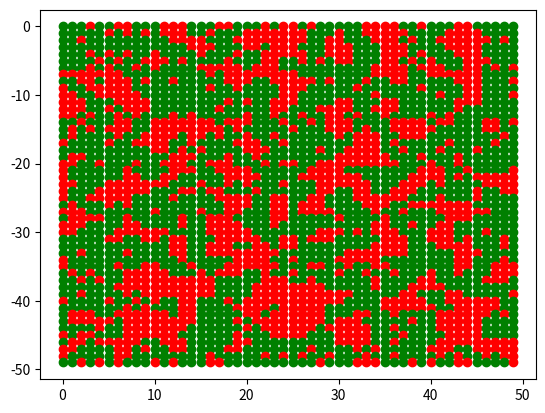

Write Python code to recreate this figure. (Note: this script raises an exception after producing the figure.)
import numpy as np
import random
import matplotlib.pyplot as plt
import matplotlib.animation as animation
import time
###############################################################################
t0 = time.time() # Temps initial du programme
PROB = 0.3 #Probabilité d'être infecté au premier tour
TAUX_INFECTION = 8 #Valeur minimum d'infection autour du sujet pour infecter celui-ci
TAUX_REINFECTION = 4 #Nombre d'infectés minimums necéssaires à la réinfection du sujet si celui-ci est en rémission
TEMPS_INFECTE = 2 #Nombre de tours nécessiares à une infecté pour passer en rémission
TEMPS_REMISSION = 2 #Nombre de tours nécessiares à une personne en rémission pour redevenir saine
couleurs=['green','blue','red'] #Couleurs disponibles à la modélisation
NB_LIGNES=50 #Nombre de lignes du tableau
NB_COLONNES=50 #Nombre de colonnes du tableau
TEMPS_IMMUNISE=5 #Nombre de tours d'immunité après une infection
NB_REINFECTION=1 #Nombre de réinfections possible avant l'immunité du sujet
###############################################################################

def rand_prob_infecte(prob):
    #Définie un nombre aleatoire selon une loi de probabilité
    """Prob doit être donnée en frequence"""
    res = random.random()
    if res>prob:
        return 0
    return 2
        

###############################################################################


def ini_plateau(ligne,colonne):
    #Initialise un plateau de jeu de la taille indiquée
    plateau = np.zeros([3,ligne,colonne]).astype(int)
    for l in range(ligne):
        for c in range(colonne):
            plateau[0][l][c]=rand_prob_infecte(PROB)
    return plateau

#print(ini_plateau(6,10))


###############################################################################

def matrice_voisins(l,c,plateau,):
    """Extrait la matrice 3x3 autour de la coordonée choisie, 
    puis applique à la cellule centrale les règles d'évolution,
    et retourne la liste contenant son état et son compteur après l'évolution"""
    
    
    #EXTRACTION
        #Création d'un plateau 3x3
    nbr_ligne=plateau.shape[1]
    nbr_colonne=plateau.shape[2]
    matrice=np.zeros([3,3,3], dtype=int)
    
        #Remplissage du nouveau plateau
    for x in range(3):
        for y in range(3):
            matrice[0][x][y] = plateau[0][(l+x-1)%nbr_ligne][(c+y-1)%nbr_colonne]
    matrice[1][1][1] = plateau[1][l][c]
    matrice[2][1][1] = plateau[2][l][c]
    
    #ANALYSE DU TABLEAU
#On initialise la somme à l'opposé de la valeur de la cellule centrale
#pour que cette valeur s'annule lorsqu'on parcourt le tableau
    somme=-matrice[0][1][1]
    nb_infectes=0
    for x in range(3):
        for y in range(3):
            somme+=matrice[0][x][y]
            if matrice[0][x][y]==2:
                nb_infectes+=1
    
    #EVOLUTION
        #Personne saine
    if matrice[0][1][1]==0:
        if matrice[1][1][1]==0:
            if somme>=TAUX_INFECTION:
                matrice[0][1][1]=2
        else:
            matrice[1][1][1]-=1
    
        #Personne infectée
    else:
        if matrice[0][1][1]==2:
            if matrice[1][1][1]==TEMPS_INFECTE:
                matrice[0][1][1]=1
                matrice[1][1][1]=0
            else:
                matrice[1][1][1]+=1
        
        #Personne en rémission
        else:
            if matrice[0][1][1]==1:
                if matrice[1][1][1]==TEMPS_REMISSION:
                    matrice[0][1][1]=0
                    matrice[1][1][1]=TEMPS_IMMUNISE
                    matrice[2][1][1]=0
                else:
                    if matrice[2][1][1]<NB_REINFECTION:
                        if nb_infectes>=TAUX_REINFECTION:
                            matrice[0][1][1]=2
                            matrice[1][1][1]=0
                            matrice[2][1][1]+=1
                        else:
                            matrice[1][1][1]+=1
                    else:
                        matrice[1][1][1]+=1
                        
    #Retour de la liste résultat
    etat=matrice[0][1][1]
    timer=matrice[1][1][1]
    reinfection=matrice[2][1][1]
    return [etat,timer,reinfection]

#plateau=ini_plateau(5,10)
#print(plateau)
#print(matrice_voisins(2,2,plateau))
    


###############################################################################


def evolution(plateau):
#    Génère la grille à l'étape suivante
    new_plateau = np.zeros(plateau.shape).astype(int)
    ligne=new_plateau.shape[1]
    colonne=new_plateau.shape[2]
    for l in range(ligne):
        for c in range(colonne):
            voisins=matrice_voisins(l,c,plateau)
            new_plateau[0][l][c]=voisins[0]
            new_plateau[1][l][c]=voisins[1]
            new_plateau[2][l][c]=voisins[2]
    return new_plateau 

plateau=ini_plateau(NB_LIGNES,NB_COLONNES)
print(plateau)
#print(plateau)
#print(evolution(plateau))


###############################################################################

def afficher(plateau,etape):
    """Affiche sur un graphique en 2D les points d'un plateau pssé en argument"""
    # Récupère la taille du plateau pour pouvoir le parcourir
    ligne=plateau.shape[1]
    colonne=plateau.shape[2]
    for l in range(ligne):
        for c in range(colonne):
            """ Affiche le point de coordonnée l,c de la couleur qui lui est associé""" 
            plt.scatter(c,-l,c=couleurs[plateau[0][l][c]])
            """ Notez l'inversion du l et du c dans les coordonnées ainsi que
            l'apparition d'un signe - devant le l afin de respecter la configuration
            d'affichage des array numpy"""
    #nom_image=("etape_"+str(etape)+".png")
    nom_image=("Imagerie//etape_{}.png".format(etape))
    plt.savefig(nom_image)
    plt.show()
    
#afficher(plateau)

for i in range(10):
    plateau=evolution(plateau)
    afficher(plateau,i) 


tf = time.time() #Temps final
print(tf - t0) #Affiche la durée d'execution du programme

"""
Liste des choses à faire :
    - Nouvelle matrice pour les comportements
    - Mise en place d'une part d'aléatoire dans la rémission
"""



































